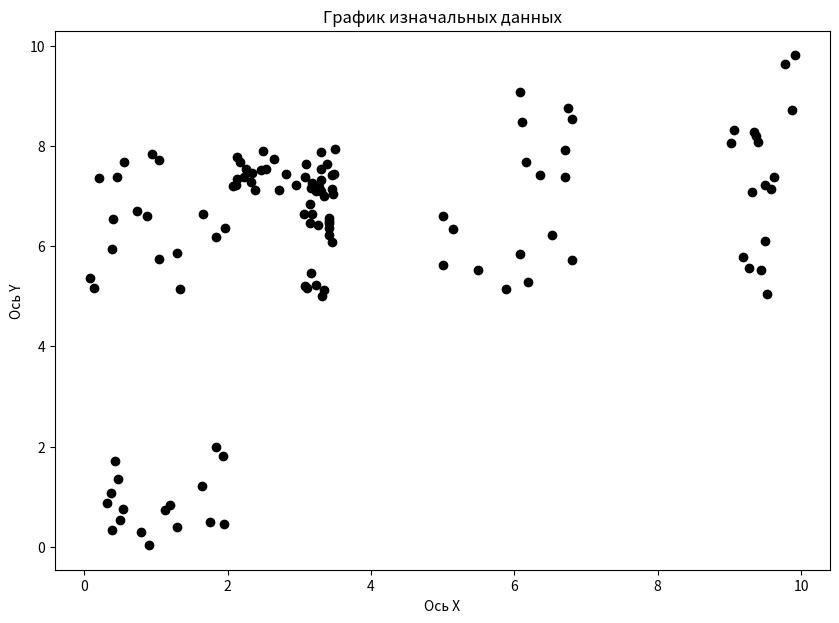

Generate this figure with matplotlib: (Note: this script raises an exception after producing the figure.)
import pandas as pd
import matplotlib.pyplot as plt
import math
import random


def generate_data(count):
    # mass_data = []
    # for i in range(count // 4):
    #     mass_data.append([round(random.uniform(0, 2), 2), round(random.uniform(0, 2), 2)])
    #
    # for i in range(count // 4):
    #     mass_data.append([round(random.uniform(0, 2), 2), round(random.uniform(5, 8), 2)])
    #
    # for i in range(count // 4):
    #     mass_data.append([round(random.uniform(5, 7), 2), round(random.uniform(5, 10), 2)])
    #
    # for i in range(count // 4):
    #     mass_data.append([round(random.uniform(9, 10), 2), round(random.uniform(5, 10), 2)])
    #
    # for i in range(count // 4):
    #     mass_data.append([round(random.uniform(2, 3), 2), round(random.uniform(7, 8), 2)])
    #
    # for i in range(count // 4):
    #     mass_data.append([round(random.uniform(3, 3.5), 2), round(random.uniform(7, 8), 2)])
    #
    # for i in range(count // 4):
    #     mass_data.append([round(random.uniform(3, 3.5), 2), round(random.uniform(5, 7), 2)])
    # print(mass_data)
    # mass_data = [[1.69, 1.13], [0.33, 0.58], [0.55, 1.36], [1.07, 1.48], [1.87, 1.57], [1.78, 1.73], [0.78, 1.81],
    #              [1.57, 0.96], [1.3, 0.95], [1.5, 0.42], [1.41, 1.94], [0.32, 0.13], [1.84, 1.11], [0.86, 0.16],
    #              [0.71, 1.35], [0.51, 1.8], [1.6, 0.39], [0.97, 6.52], [1.02, 7.76], [1.98, 5.31], [0.63, 7.77],
    #              [1.24, 5.41], [1.16, 7.41], [1.49, 5.42], [1.48, 6.02], [1.78, 7.12], [0.94, 5.94], [0.32, 6.75],
    #              [1.83, 7.26], [1.19, 6.19], [0.77, 5.79], [0.8, 6.3], [0.7, 5.11], [0.74, 6.87], [6.59, 8.58],
    #              [5.09, 9.3], [6.24, 8.85], [5.59, 7.56], [5.39, 9.52], [5.29, 5.71], [5.78, 7.32], [5.17, 8.3],
    #              [6.7, 6.86], [5.93, 5.77], [6.82, 9.17], [6.02, 6.83], [5.79, 6.43], [5.86, 8.34], [5.21, 9.14],
    #              [6.75, 6.67], [5.16, 8.03], [9.33, 8.32], [9.19, 5.41], [9.15, 8.4], [9.32, 6.44], [9.67, 8.46],
    #              [9.97, 8.18], [9.99, 5.04], [9.54, 5.17], [9.96, 6.14], [9.29, 6.07], [9.22, 8.0], [9.84, 9.71],
    #              [9.87, 5.91], [9.18, 5.1], [9.6, 9.09], [9.71, 6.69], [9.92, 7.73], [2.7, 7.59], [2.92, 7.27],
    #              [2.12, 7.5], [2.89, 7.89], [2.45, 7.74], [2.05, 7.7], [2.21, 7.08], [2.98, 7.54], [2.46, 7.96],
    #              [2.38, 7.69], [2.26, 7.6], [2.56, 7.14], [2.12, 7.14], [2.25, 7.99], [2.4, 7.36], [2.66, 7.65],
    #              [2.74, 7.64], [3.34, 7.94], [3.04, 7.83], [3.45, 7.09], [3.1, 7.31], [3.49, 7.9], [3.29, 7.46],
    #              [3.28, 7.51], [3.49, 7.81], [3.16, 7.74], [3.22, 7.98], [3.44, 7.5], [3.03, 7.12], [3.09, 7.26],
    #              [3.27, 7.31], [3.32, 7.38], [3.05, 7.3], [3.37, 7.35], [3.23, 6.41], [3.05, 5.08], [3.26, 6.18],
    #              [3.4, 6.85], [3.28, 5.47], [3.02, 6.74], [3.16, 5.11], [3.2, 5.86], [3.4, 5.89], [3.34, 6.94],
    #              [3.47, 5.81], [3.02, 5.26], [3.29, 5.79], [3.16, 6.87], [3.36, 5.57], [3.02, 5.86], [3.07, 5.72]]
    mass_data = [[1.93, 1.81], [0.91, 0.03], [1.2, 0.84], [0.47, 1.35], [1.29, 0.39], [1.84, 1.99], [0.32, 0.87],
                 [0.43, 1.71], [1.76, 0.49], [0.5, 0.54], [0.37, 1.07], [0.79, 0.29], [1.12, 0.74], [0.54, 0.75],
                 [0.38, 0.33], [1.64, 1.22], [1.95, 0.45], [0.88, 6.61], [1.84, 6.19], [0.55, 7.68], [0.2, 7.35],
                 [0.74, 6.71], [1.04, 7.72], [1.3, 5.87], [0.46, 7.37], [0.94, 7.83], [0.4, 6.54], [0.13, 5.16],
                 [1.66, 6.65], [1.04, 5.74], [1.33, 5.15], [0.39, 5.94], [1.96, 6.36], [0.08, 5.37], [6.8, 5.72],
                 [6.75, 8.76], [6.8, 8.53], [6.17, 7.68], [5.0, 5.62], [6.08, 9.08], [6.08, 5.85], [6.36, 7.42],
                 [6.19, 5.28], [6.53, 6.23], [6.11, 8.47], [5.14, 6.35], [5.5, 5.53], [6.71, 7.92], [6.71, 7.38],
                 [5.89, 5.14], [5.01, 6.61], [9.37, 8.19], [9.27, 5.57], [9.32, 7.09], [9.03, 8.05], [9.5, 6.11],
                 [9.88, 8.71], [9.5, 7.22], [9.4, 8.08], [9.06, 8.32], [9.19, 5.78], [9.91, 9.81], [9.35, 8.27],
                 [9.53, 5.05], [9.77, 9.63], [9.63, 7.38], [9.58, 7.13], [9.44, 5.53], [2.13, 7.34], [2.49, 7.89],
                 [2.65, 7.74], [2.23, 7.38], [2.34, 7.46], [2.32, 7.28], [2.07, 7.19], [2.13, 7.78], [2.38, 7.11],
                 [2.25, 7.54], [2.82, 7.43], [2.46, 7.51], [2.12, 7.21], [2.96, 7.22], [2.17, 7.67], [2.71, 7.11],
                 [2.53, 7.54], [3.24, 7.1], [3.18, 7.25], [3.28, 7.17], [3.46, 7.13], [3.5, 7.94], [3.1, 7.64],
                 [3.16, 7.15], [3.3, 7.1], [3.46, 7.41], [3.3, 7.32], [3.3, 7.53], [3.39, 7.64], [3.49, 7.44],
                 [3.3, 7.87], [3.35, 7.01], [3.08, 7.38], [3.47, 7.04], [3.15, 6.84], [3.45, 6.08], [3.41, 6.22],
                 [3.41, 6.46], [3.08, 5.21], [3.11, 5.16], [3.41, 6.57], [3.18, 6.64], [3.42, 6.37], [3.26, 6.42],
                 [3.32, 5.0], [3.15, 6.46], [3.24, 5.23], [3.35, 5.13], [3.16, 5.47], [3.41, 6.5], [3.06, 6.65]]

    return mass_data


def start_graph(mass):
    fig = plt.figure(figsize=(10, 7))
    axis = fig.add_subplot()
    for i in mass:
        axis.scatter(i[0], i[1], color='black')
    plt.title('График изначальных данных')
    plt.xlabel('Ось X')
    plt.ylabel('Ось Y')
    plt.savefig('static//start_graph.png')
    fig.clear()
    plt.close(fig)


def generate_path(data):
    massive_path = []
    for i in range(len(data)):
        massive_path.append(i)
    count_group = 6
    while len(set(massive_path)) > count_group:
        minimum_count = 1000000
        minimum_index = 0
        for i, i_i in enumerate(data):
            for j, j_j in enumerate(data):
                if i != j and massive_path[i] != massive_path[j]:
                    long = math.sqrt((data[i][0] - data[j][0]) ** 2 + (data[i][1] - data[j][1]) ** 2)
                    if long < minimum_count:
                        minimum_count = long
                        minimum_index = [i, j]
        if massive_path[minimum_index[0]] > massive_path[minimum_index[1]]:
            massive_path[minimum_index[0]] = massive_path[minimum_index[1]]
        else:
            massive_path[minimum_index[1]] = massive_path[minimum_index[0]]
    print()
    print(massive_path)
    # a = [0, 1, 2, 3, 4, 5, 6, 7, 8]
    for i in range(count_group):
        if i not in massive_path:
            max = 100
            for j in massive_path:
                if j > i and j < max:
                    max = j
            for j in range(len(massive_path)):
                if massive_path[j] == max:
                    massive_path[j] = i
    print(massive_path)
    graph_k(data, massive_path)
    return massive_path


def graph_k(data, massive_path_):
    fig = plt.figure(figsize=(10, 7))
    axis = fig.add_subplot()
    colors = ['#000000', '#808080', '#FF00FF', '#32CD32', '#800000',
              '#FFFF00', '#808000', '#00FF00', '#008000', '#0000FF']
    for i in range(len(data)):
        axis.scatter(data[i][0], data[i][1], color=colors[massive_path_[i]])

    plt.title('График данных')
    plt.xlabel('Ось X')
    plt.ylabel('Ось Y')
    plt.savefig('static//start_graph_k.png')
    fig.clear()


def cure(data, massive_path):
    central_cluster = []
    central_point(central_cluster)


def central_point(central_cluster):
    central_cluster = []
    cental = list(set(massive_path))
    print(cental, 'central')
    for class_name in cental:
        mass_for_relocation = []
        for index, j in enumerate(data):
            if massive_path[index] == class_name:
                mass_for_relocation.append(index)
        minimum = [1000000, -1]
        for index_i, i in enumerate(mass_for_relocation):
            long = 0
            for index_j, j in enumerate(mass_for_relocation):
                if index_j != index_i:
                    long += math.sqrt((data[i][0] - data[j][0]) ** 2 + (data[i][1] - data[j][1]) ** 2)
            if long < minimum[0]:
                minimum = [long, i]
        central_cluster.append(minimum[1])
    print(central_cluster)
    graph_c(data, massive_path, central_cluster)

    mass_cluster_contour = []
    for class_name in cental:
        mass_for_relocation = []
        for index, j in enumerate(data):
            if massive_path[index] == class_name:
                mass_for_relocation.append(index)
        mass_four_point = [central_cluster[class_name]]
        for i in range(4):
            index_max = -1
            max_long = 0
            for index, j in enumerate(mass_for_relocation):
                long = 0
                for k in mass_four_point:
                    if j not in mass_four_point:
                        long += (data[k][0] - data[j][0]) ** 2 + (data[k][1] - data[j][1]) ** 2
                if long > max_long:
                    max_long = long
                    index_max = j
            mass_four_point.append(index_max)
            if i == 0:
                mass_four_point.pop(0)
        print(mass_four_point)
        mass_cluster_contour.append(mass_four_point)

    mass_len_a = []
    for ii, i in enumerate(central_cluster):
        len_a = 0
        for j in mass_cluster_contour[ii]:
            len_a += math.sqrt((data[i][0] - data[j][0]) ** 2 + (data[i][1] - data[j][1]) ** 2)
        mass_len_a.append((len_a / 4) * 0.75)
    print(mass_len_a, 'lenn_a')
    mass_to_splete = []
    for k, kk in enumerate(mass_cluster_contour):
        for i, ii in enumerate(kk):
            for jj, j in enumerate(data):
                if ii != jj and massive_path[ii] != massive_path[jj] and \
                        mass_len_a[k] > math.sqrt((data[ii][0] - data[jj][0]) ** 2 + (data[ii][1] - data[jj][1]) ** 2):
                    print(ii, jj, massive_path[ii], massive_path[jj], data[ii], data[jj])
                    print(math.sqrt((data[ii][0] - data[jj][0]) ** 2 + (data[ii][1] - data[jj][1]) ** 2))
                    mass_to_splete.append([massive_path[ii], massive_path[jj]])

    fig = plt.figure(figsize=(10, 7))
    axis = fig.add_subplot()
    colors = ['#000000', '#808080', '#FF00FF', '#32CD32', '#800000',
              '#FFFF00', '#808000', '#00FF00', '#008000', '#0000FF']
    for i in range(len(data)):
        axis.scatter(data[i][0], data[i][1], color=colors[massive_path[i]])

    for j in central_cluster:
        axis.scatter(data[j][0], data[j][1], color='red', s=25)

    print(mass_cluster_contour, '-------------')
    for i in mass_cluster_contour:
        for j in i:
            axis.scatter(data[j][0], data[j][1], color='blue', s=25)

    plt.title('График данных')
    plt.xlabel('Ось X')
    plt.ylabel('Ось Y')
    plt.savefig('static//start_graph_c.png')
    fig.clear()

    fig = plt.figure(figsize=(10, 7))
    axis = fig.add_subplot()
    colors = ['#000000', '#808080', '#FF00FF', '#32CD32', '#800000',
              '#FFFF00', '#808000', '#00FF00', '#008000', '#0000FF']
    for i in range(len(data)):
        axis.scatter(data[i][0], data[i][1], color=colors[massive_path[i]])

    for j in central_cluster:
        axis.scatter(data[j][0], data[j][1], color='red', s=25)

    for j in mass_to_splete:
        axis.scatter(data[j[0]][0], data[j[1]][1], color='y', s=100)

    print(mass_cluster_contour, '-------------')
    for i in mass_cluster_contour:
        for j in i:
            axis.scatter(data[j][0], data[j][1], color='blue', s=25)

    plt.title('График данных')
    plt.xlabel('Ось X')
    plt.ylabel('Ось Y')
    plt.savefig('static//start_graph_c_contur.png')
    fig.clear()

    count_merge_ = 1
    print('-----------')
    print(mass_to_splete)
    print(massive_path)
    if mass_to_splete != 0:
        for k in range(len(mass_to_splete)):
            for i in range(len(massive_path)):
                if massive_path[i] == mass_to_splete[k][1]:
                    massive_path[i] = mass_to_splete[k][0]
        # for k, kk in enumerate(mass_to_splete):
        #     for i, ii in enumerate(massive_path):
        #         if ii == kk[1]:
        #             massive_path[i] = kk[0]
    print(massive_path)

    fig = plt.figure(figsize=(10, 7))
    axis = fig.add_subplot()
    colors = ['#000000', '#808080', '#FF00FF', '#32CD32', '#800000',
              '#FFFF00', '#808000', '#00FF00', '#008000', '#0000FF']
    for i in range(len(data)):
        axis.scatter(data[i][0], data[i][1], color=colors[massive_path[i]])
    plt.title('График данных')
    plt.xlabel('Ось X')
    plt.ylabel('Ось Y')
    plt.savefig('static//start_graph_c_end.png')
    fig.clear()


def graph_c(data, massive_path, central_cluster):
    fig = plt.figure(figsize=(10, 7))
    axis = fig.add_subplot()
    colors = ['#000000', '#808080', '#FF00FF', '#32CD32', '#800000',
              '#FFFF00', '#808000', '#00FF00', '#008000', '#0000FF']
    for i in range(len(data)):
        axis.scatter(data[i][0], data[i][1], color=colors[massive_path[i]])
    for j in central_cluster:
        axis.scatter(data[j][0], data[j][1], color='red', s=100)
    plt.title('График данных')
    plt.xlabel('Ось X')
    plt.ylabel('Ось Y')
    plt.savefig('static//start_graph_c.png')
    fig.clear()


if __name__ == '__main__':
    count_point = 70
    data = generate_data(count_point)
    start_graph(data)
    massive_path = generate_path(data)
    cure(data, massive_path)
